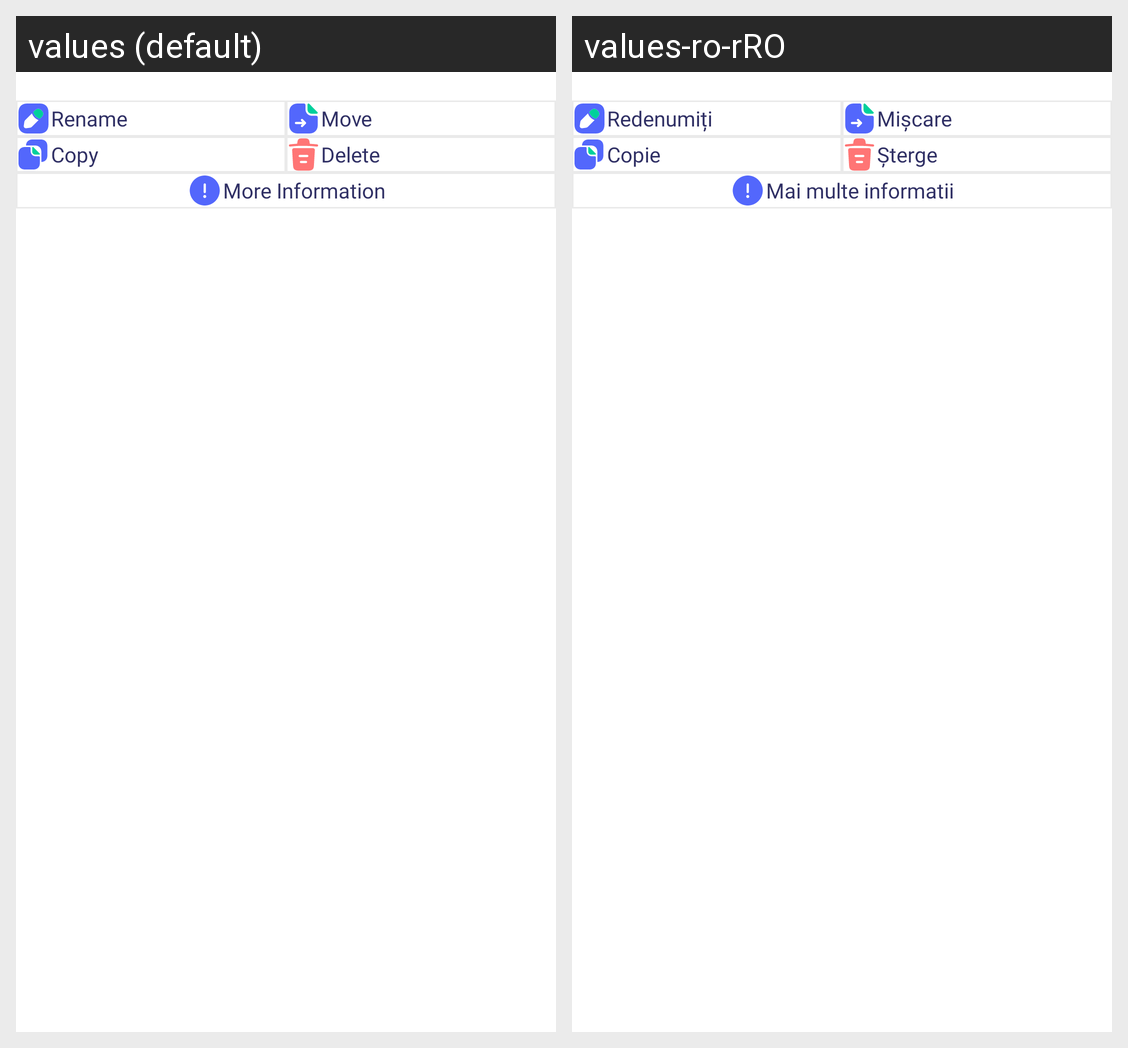

Translations of the strings shown on this Android screen, per locale in the grid:
Android screen res/layout/document_option_layout.xml rendered under 2 locales, left to right: values (default), values-ro-rRO. Device: Nexus 5 (rendered at 1080×1920; each locale shown at half size, 540×960, under a caption strip naming it); theme DefaultDayNightTheme.CarHome.
Strings drawn on this screen, with the default value and each locale's value (text and hints the layout hard-codes, and strings that could not be matched under every locale, appear in the picture but are not listed):

rename
  values: Rename
  values-ro-rRO: Redenumiți

move
  values: Move
  values-ro-rRO: Mișcare

copy
  values: Copy
  values-ro-rRO: Copie

delete
  values: Delete
  values-ro-rRO: Șterge

more_info
  values: More Information
  values-ro-rRO: Mai multe informatii
